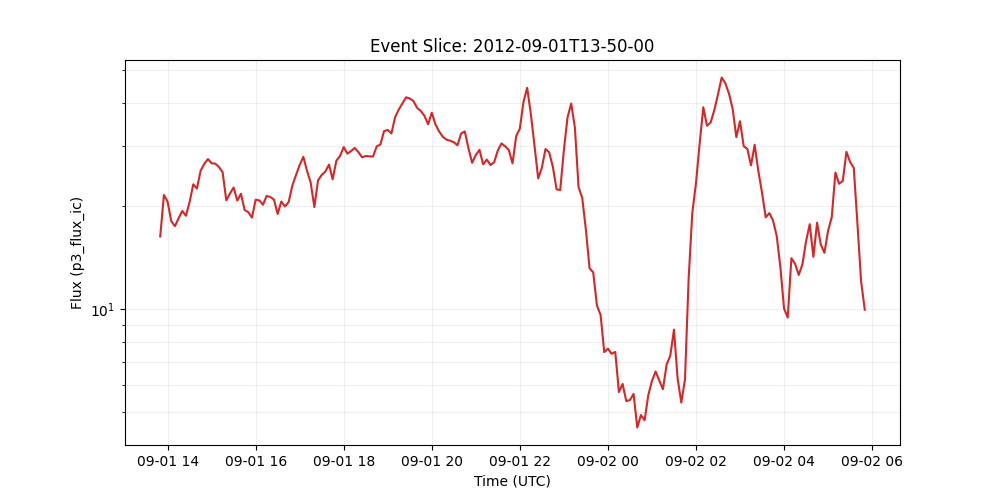

Data behind this chart, as committed beside it:
time_tag, p3_flux_ic
2012-09-01 13:50:00, 16.29
2012-09-01 13:55:00, 21.53
2012-09-01 14:00:00, 20.6
2012-09-01 14:05:00, 18.07
2012-09-01 14:10:00, 17.45
2012-09-01 14:15:00, 18.39
2012-09-01 14:20:00, 19.33
2012-09-01 14:25:00, 18.73
2012-09-01 14:30:00, 20.52
2012-09-01 14:35:00, 23.13
2012-09-01 14:40:00, 22.48
2012-09-01 14:45:00, 25.32
2012-09-01 14:50:00, 26.55
2012-09-01 14:55:00, 27.42
2012-09-01 15:00:00, 26.64
2012-09-01 15:05:00, 26.59
2012-09-01 15:10:00, 25.99
2012-09-01 15:15:00, 25.09
2012-09-01 15:20:00, 20.77
2012-09-01 15:25:00, 21.74
2012-09-01 15:30:00, 22.64
2012-09-01 15:35:00, 20.74
2012-09-01 15:40:00, 21.7
2012-09-01 15:45:00, 19.46
2012-09-01 15:50:00, 19.18
2012-09-01 15:55:00, 18.5
2012-09-01 16:00:00, 20.86
2012-09-01 16:05:00, 20.76
2012-09-01 16:10:00, 20.16
2012-09-01 16:15:00, 21.39
2012-09-01 16:20:00, 21.25
2012-09-01 16:25:00, 20.87
2012-09-01 16:30:00, 18.95
2012-09-01 16:35:00, 20.61
2012-09-01 16:40:00, 19.92
2012-09-01 16:45:00, 20.54
2012-09-01 16:50:00, 22.93
2012-09-01 16:55:00, 24.61
2012-09-01 17:00:00, 26.34
2012-09-01 17:05:00, 27.83
2012-09-01 17:10:00, 25.34
2012-09-01 17:15:00, 23.39
2012-09-01 17:20:00, 19.85
2012-09-01 17:25:00, 23.74
2012-09-01 17:30:00, 24.64
2012-09-01 17:35:00, 25.21
2012-09-01 17:40:00, 26.41
2012-09-01 17:45:00, 23.91
2012-09-01 17:50:00, 27.11
2012-09-01 17:55:00, 27.99
2012-09-01 18:00:00, 29.71
2012-09-01 18:05:00, 28.43
2012-09-01 18:10:00, 28.93
2012-09-01 18:15:00, 29.55
2012-09-01 18:20:00, 28.73
2012-09-01 18:25:00, 27.74
2012-09-01 18:30:00, 27.99
2012-09-01 18:35:00, 27.92
2012-09-01 18:40:00, 27.89
2012-09-01 18:45:00, 29.86
... 133 more rows
